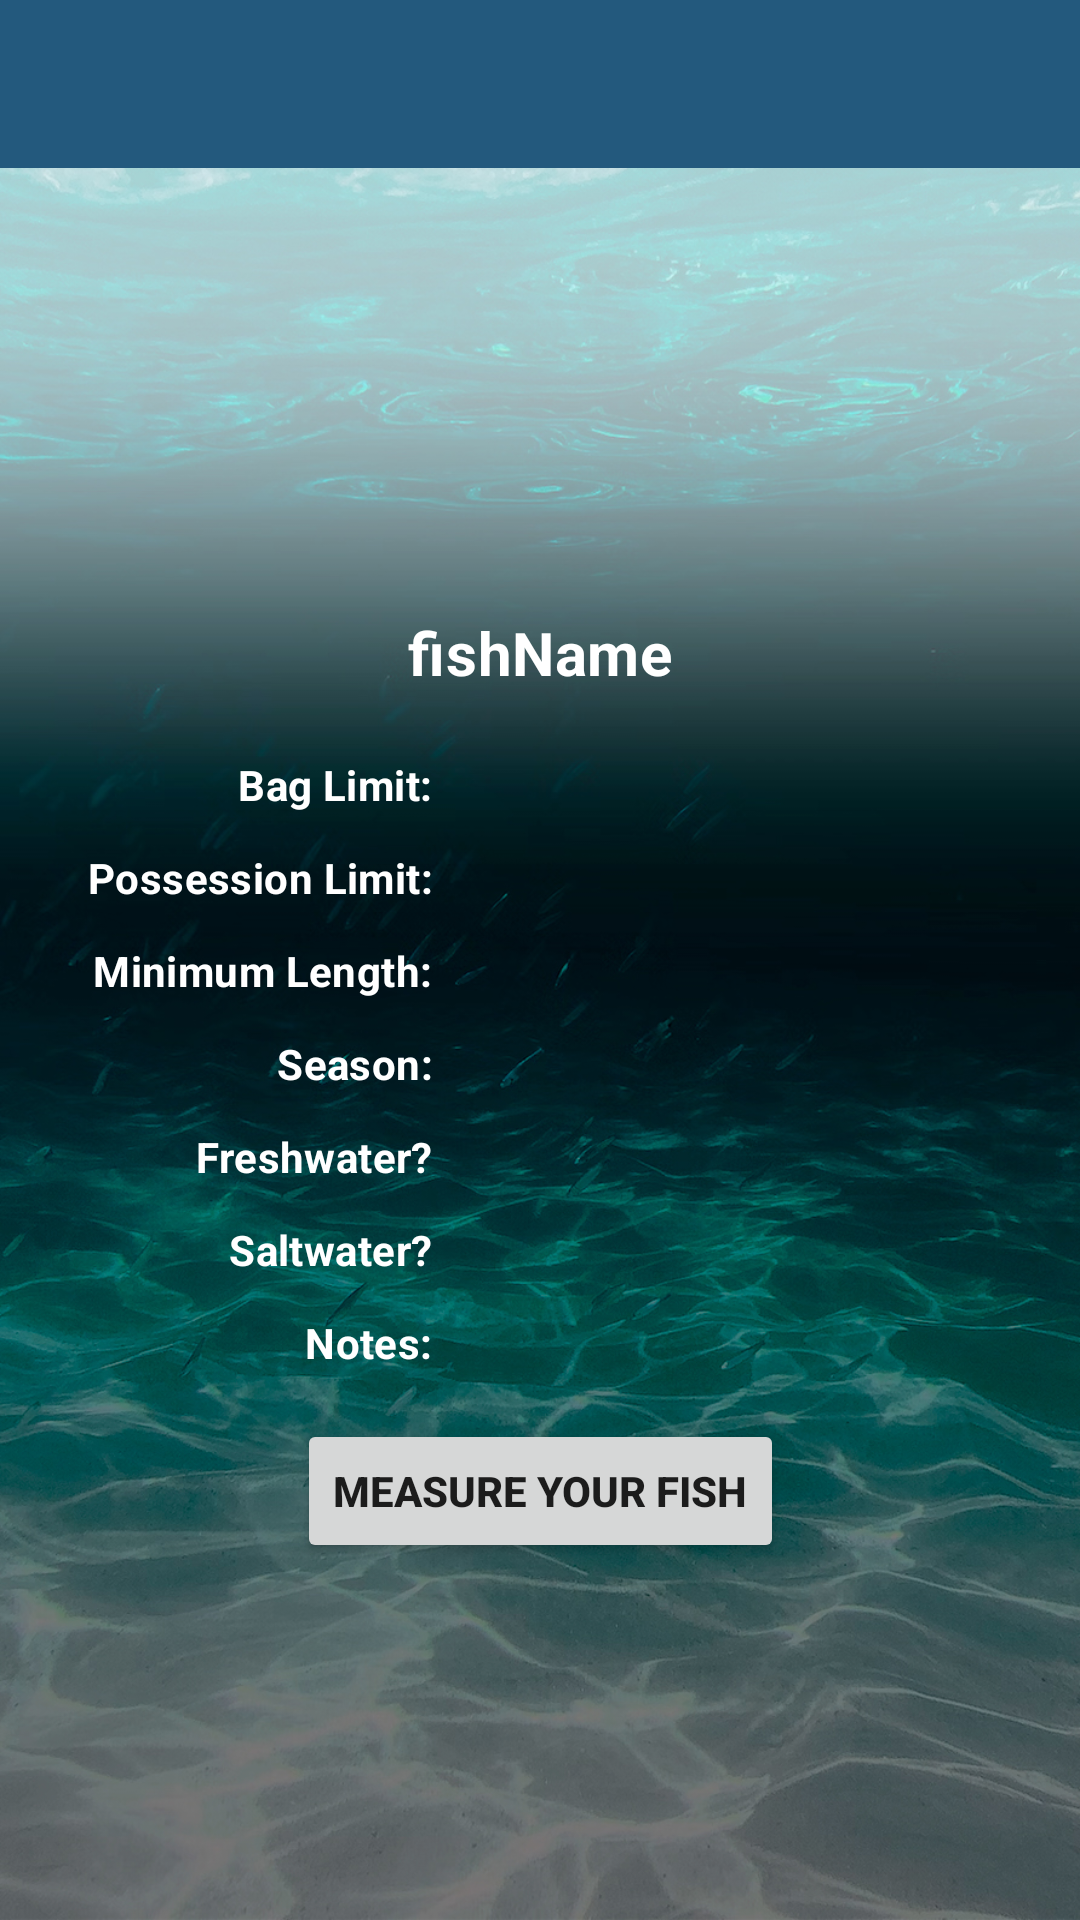

Reconstruct the res/layout file that produces this screen, plus the resources it refers to.
<!-- AndroidManifest.xml: application theme Theme.FishAI -->
<!-- res/layout/information_activity.xml -->
<?xml version="1.0" encoding="utf-8"?>
<androidx.constraintlayout.widget.ConstraintLayout xmlns:android="http://schemas.android.com/apk/res/android"
    xmlns:app="http://schemas.android.com/apk/res-auto"
    xmlns:tools="http://schemas.android.com/tools"
    android:layout_width="match_parent"
    android:layout_height="match_parent">

    <com.google.android.material.appbar.AppBarLayout
        android:layout_width="match_parent"
        android:layout_height="wrap_content"
        android:theme="@style/Theme.FishAI.AppBarOverlay"
        app:layout_constraintEnd_toEndOf="parent"
        app:layout_constraintStart_toStartOf="parent"
        app:layout_constraintTop_toTopOf="parent">

        <androidx.appcompat.widget.Toolbar
            android:id="@+id/toolbar"
            android:layout_width="match_parent"
            android:layout_height="?attr/actionBarSize"
            android:background="?attr/colorPrimary"
            app:popupTheme="@style/Theme.FishAI.PopupOverlay" />

    </com.google.android.material.appbar.AppBarLayout>

    <ImageView
        android:id="@+id/result_image"
        android:layout_width="219dp"
        android:layout_height="118dp"
        android:layout_marginStart="141dp"
        android:layout_marginTop="71dp"
        android:layout_marginEnd="142dp"
        app:layout_constraintEnd_toEndOf="parent"
        app:layout_constraintHorizontal_bias="0.5"
        app:layout_constraintStart_toStartOf="parent"
        app:layout_constraintTop_toTopOf="parent" />

    <TextView
        android:id="@+id/fish_name_text"
        android:layout_width="wrap_content"
        android:layout_height="wrap_content"
        android:layout_marginTop="15dp"
        android:letterSpacing="0.01"
        android:text="@string/fish_name"
        android:textSize="20sp"
        android:textStyle="bold"
        android:textColor="@color/white"
        app:layout_constraintEnd_toEndOf="parent"
        app:layout_constraintHorizontal_bias="0.5"
        app:layout_constraintStart_toStartOf="parent"
        app:layout_constraintTop_toBottomOf="@+id/result_image"
        tools:visibility="visible" />

    <TableLayout
        android:id="@+id/tableLayout"
        android:layout_width="wrap_content"
        android:layout_height="wrap_content"
        android:layout_marginStart="5dp"
        android:layout_marginTop="15dp"
        android:layout_marginEnd="5dp"
        android:stretchColumns="1"
        app:layout_constraintEnd_toEndOf="parent"
        app:layout_constraintStart_toStartOf="parent"
        app:layout_constraintTop_toBottomOf="@+id/fish_name_text">

        <TableRow>

            <TextView
                android:layout_width="140dp"
                android:layout_column="0"
                android:layout_marginLeft="10dip"
                android:gravity="end"
                android:letterSpacing="0.01"
                android:padding="6dip"
                android:text="@string/bag_limit"
                android:textColor="@color/white"
                android:textStyle="bold" />

            <TextView
                android:id="@+id/bag_limit"
                android:layout_width="0dp"
                android:layout_column="1"
                android:layout_marginEnd="10dip"
                android:gravity="center|fill_horizontal"
                android:letterSpacing="0.01"
                android:lineSpacingExtra="6sp"
                android:padding="6dip"
                android:text=""
                android:textColor="@color/white" />
        </TableRow>

        <TableRow>

            <TextView
                android:layout_width="140dp"
                android:layout_column="0"
                android:layout_marginStart="10dip"
                android:gravity="end"
                android:letterSpacing="0.01"
                android:padding="6dip"
                android:text="@string/possession_limit"
                android:textColor="@color/white"
                android:textStyle="bold" />

            <TextView
                android:id="@+id/possession_limit"
                android:layout_width="0dp"
                android:layout_column="1"
                android:layout_marginEnd="10dip"
                android:gravity="center|fill_horizontal"
                android:letterSpacing="0.01"
                android:lineSpacingExtra="6sp"
                android:padding="6dip"
                android:text=""
                android:textColor="@color/white" />
        </TableRow>

        <TableRow>

            <TextView
                android:layout_width="140dp"
                android:layout_column="0"
                android:layout_marginStart="10dip"
                android:gravity="end"
                android:letterSpacing="0.01"
                android:padding="6dip"
                android:text="@string/minimum_size"
                android:textColor="@color/white"
                android:textStyle="bold" />

            <TextView
                android:id="@+id/minimum_size"
                android:layout_width="0dp"
                android:layout_column="1"
                android:layout_marginEnd="10dip"
                android:gravity="center|fill_horizontal"
                android:letterSpacing="0.01"
                android:lineSpacingExtra="6sp"
                android:padding="6dip"
                android:text=""
                android:textColor="@color/white" />
        </TableRow>

        <TableRow>

            <TextView
                android:layout_width="140dp"

                android:layout_column="0"
                android:layout_marginStart="10dip"
                android:gravity="end"
                android:letterSpacing="0.01"
                android:padding="6dip"
                android:text="@string/season"
                android:textColor="@color/white"
                android:textStyle="bold" />

            <TextView
                android:id="@+id/season"
                android:layout_width="0dp"
                android:layout_column="1"
                android:layout_marginEnd="10dip"
                android:gravity="center|fill_horizontal"
                android:letterSpacing="0.01"
                android:lineSpacingExtra="6sp"
                android:padding="6dip"
                android:text=""
                android:textColor="@color/white" />
        </TableRow>

        <TableRow>

            <TextView
                android:layout_width="140dp"
                android:layout_column="0"
                android:layout_marginStart="10dip"
                android:gravity="end"
                android:letterSpacing="0.01"
                android:padding="6dip"
                android:text="@string/freshwater"
                android:textColor="@color/white"
                android:textStyle="bold" />

            <TextView
                android:id="@+id/freshwater"
                android:layout_width="0dp"
                android:layout_column="1"
                android:layout_marginEnd="10dip"
                android:gravity="center|fill_horizontal"
                android:letterSpacing="0.01"
                android:lineSpacingExtra="6sp"
                android:padding="6dip"
                android:text=""
                android:textColor="@color/white" />
        </TableRow>

        <TableRow>

            <TextView
                android:layout_width="140dp"
                android:layout_column="0"
                android:layout_marginStart="10dip"
                android:gravity="end"
                android:letterSpacing="0.01"
                android:padding="6dip"
                android:text="@string/saltwater"
                android:textColor="@color/white"
                android:textStyle="bold" />

            <TextView
                android:id="@+id/saltwater"
                android:layout_width="0dp"
                android:layout_column="1"
                android:layout_marginEnd="10dip"
                android:gravity="center|fill_horizontal"
                android:letterSpacing="0.01"
                android:lineSpacingExtra="6sp"
                android:padding="6dip"
                android:text=""
                android:textColor="@color/white" />
        </TableRow>

        <TableRow>

            <TextView
                android:layout_width="140dp"
                android:layout_column="0"
                android:layout_marginStart="10dip"
                android:gravity="end"
                android:letterSpacing="0.01"
                android:padding="6dip"
                android:text="@string/notes"
                android:textColor="@color/white"
                android:textStyle="bold" />

            <TextView
                android:id="@+id/note"
                android:layout_width="0dp"
                android:layout_column="1"
                android:layout_marginEnd="10dip"
                android:gravity="center|fill_horizontal"
                android:letterSpacing="0.01"
                android:lineSpacingExtra="6sp"
                android:padding="6dip"
                android:text=""
                android:textColor="@color/white" />
        </TableRow>
    </TableLayout>

    <Button
        android:id="@+id/info_measure_button"
        android:layout_width="wrap_content"
        android:layout_height="wrap_content"
        android:layout_marginTop="10dp"
        android:enabled="true"
        android:lineSpacingExtra="6dp"
        android:text="@string/measure_button"
        android:textStyle="bold"
        app:layout_constraintEnd_toEndOf="parent"
        app:layout_constraintHorizontal_bias="0.5"
        app:layout_constraintStart_toStartOf="parent"
        app:layout_constraintTop_toBottomOf="@+id/tableLayout"
        app:strokeColor="#C9F4EB"
        app:strokeWidth="1dp" />

    <ImageView
        android:id="@+id/imageView"
        android:layout_width="match_parent"
        android:layout_height="match_parent"
        android:layout_gravity="bottom"
        android:scaleType="fitXY"
        app:layout_constraintBottom_toBottomOf="parent"
        app:layout_constraintEnd_toEndOf="parent"
        app:layout_constraintHorizontal_bias="0.0"
        app:layout_constraintStart_toStartOf="parent"
        app:layout_constraintTop_toTopOf="parent"
        app:layout_constraintVertical_bias="0.0"
        app:srcCompat="@drawable/info_background"
        android:elevation="-1dp"/>

    
</androidx.constraintlayout.widget.ConstraintLayout>
<!-- resources referenced by this layout -->
<resources>
  <color name="white">#FFFFFFFF</color>
  <!-- drawable info_background: jpg bitmap (drawable, 663726 bytes) -->
  <string name="bag_limit">Bag Limit: </string>
  <string name="fish_name">fishName</string>
  <string name="freshwater">Freshwater? </string>
  <string name="measure_button">Measure Your Fish</string>
  <string name="minimum_size">Minimum Length: </string>
  <string name="notes">Notes: </string>
  <string name="possession_limit">Possession Limit: </string>
  <string name="saltwater">Saltwater? </string>
  <string name="season">Season: </string>
  <style name="Theme.FishAI.AppBarOverlay" parent="ThemeOverlay.AppCompat.Dark.ActionBar" />
  <style name="Theme.FishAI.PopupOverlay" parent="ThemeOverlay.AppCompat.Light" />
  <style name="Theme.FishAI" parent="Theme.MaterialComponents.DayNight.DarkActionBar">
          
          <item name="colorPrimary">@color/blue_1</item>
          <item name="colorPrimaryVariant">@color/dark_blue</item>
          <item name="colorOnPrimary">@color/white</item>
          
          <item name="colorSecondary">@color/blue_3</item>
          <item name="colorSecondaryVariant">@color/blue_4</item>
          <item name="colorOnSecondary">@color/black</item>
          
          <item name="android:statusBarColor" tools:targetApi="l">?attr/colorPrimaryVariant</item>
          
      </style>
  <color name="blue_1">#23597D</color>
  <color name="dark_blue">#04092D</color>
  <color name="blue_3">#47B4FC</color>
  <color name="blue_4">#48687D</color>
  <color name="black">#FF000000</color>
</resources>
